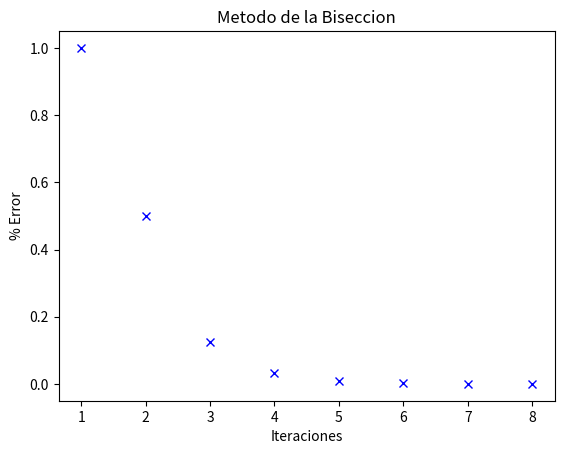

This figure's Python source:
#Metodo de la Biseccion
#Entradas:
            #func: es la funcion a analizar
            #a: es "a" valor inferior en el intervalo de la funcion en el rango [a, b]
            #b: es "b" valor superior en el intervalo de la funcion en el rango [a, b]
            #MAXIT: es la cantidad de iteraciones máximas a realizar
            #TOL: es la tolerancia del algoritmo
#Salidas:
            #xAprox: es la solucion, valor aproximado de x
            #error: pocentaje de error del resultado obtenido

########################################################################################
import math
import matplotlib.pyplot as plt
########################################################################################

def biseccion(func, a, b, MAXIT, TOL):

    if(func(a) * func(b) < 0):
        itera = 1
        err = 1
        iterl = [] # Lista que almacena el numero de iteraciones para despues graficar
        errl = [] # Lista que almacena el % de error de cada iteracion para despues graficar

        while(itera < MAXIT):
            xAprox = (a + b) / 2
            fx = func(xAprox)

            if(func(a) * fx  < 0):
                b = xAprox
            elif(func(b) * fx < 0):
                a = xAprox

            iterl.append(itera)
            errl.append(err)
            itera = itera + 1
            err = (b - a) / (2)**(itera-1)

            if(err < TOL):
                plt.plot(iterl, errl, 'bx')
                plt.title("Metodo de la Biseccion")
                plt.xlabel("Iteraciones")
                plt.ylabel("% Error")
                plt.show()
                return xAprox, err

        plt.plot(iterl, errl, 'bx')
        plt.title("Metodo de la Biseccion")
        plt.xlabel("Iteraciones")
        plt.ylabel("% Error")
        plt.show()
        return xAprox, err
    else:
        raise ValueError("Las condiciones  no garantizan el cero de la funcion.")

if __name__ == '__main__':
    #Intervalos
    a = 0
    b = 2
    #Tolerancia
    TOL = 0.0001
    #Maximo iteraciones
    MAXIT = 100
    #Funcion
    func = lambda x: math.e**x - x - 2
    #Llamado de la funcion
    xAprox, err = biseccion(func, a, b, MAXIT, TOL)
    #print(xAprox)
    print('xAprox = {}\n%Error = {}'.format(xAprox, err))